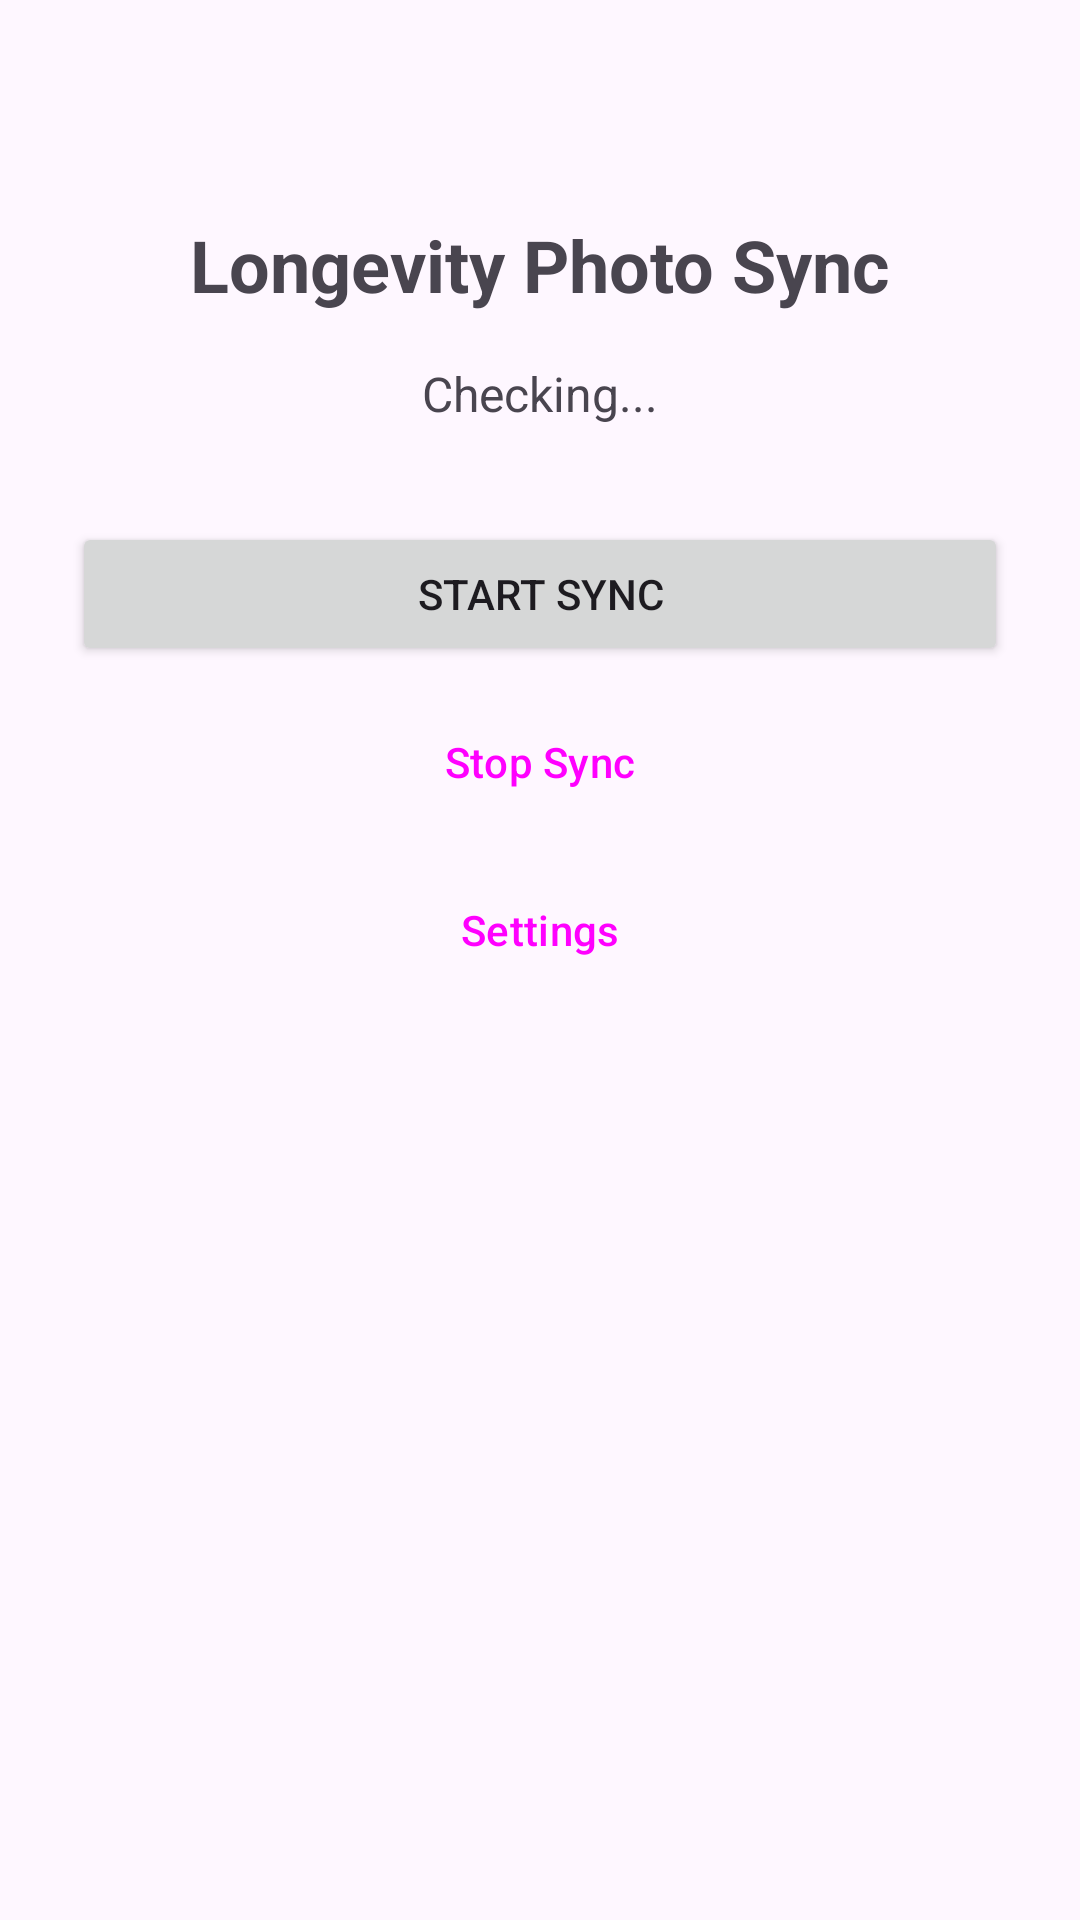

Produce the Android XML layout that renders to this screen, including the resource entries it uses.
<!-- AndroidManifest.xml: application theme Theme.LongevityPhotoSync -->
<!-- res/layout/activity_main.xml -->
<?xml version="1.0" encoding="utf-8"?>
<LinearLayout xmlns:android="http://schemas.android.com/apk/res/android"
    android:layout_width="match_parent"
    android:layout_height="match_parent"
    android:orientation="vertical"
    android:padding="24dp"
    android:gravity="center_horizontal">

    <TextView
        android:layout_width="wrap_content"
        android:layout_height="wrap_content"
        android:text="@string/app_name"
        android:textSize="24sp"
        android:textStyle="bold"
        android:layout_marginBottom="16dp"
        android:layout_marginTop="48dp" />

    <TextView
        android:id="@+id/status_text"
        android:layout_width="wrap_content"
        android:layout_height="wrap_content"
        android:text="Checking..."
        android:textSize="16sp"
        android:layout_marginBottom="32dp" />

    <Button
        android:id="@+id/start_button"
        android:layout_width="match_parent"
        android:layout_height="wrap_content"
        android:text="Start Sync"
        android:layout_marginBottom="8dp" />

    <Button
        android:id="@+id/stop_button"
        android:layout_width="match_parent"
        android:layout_height="wrap_content"
        android:text="Stop Sync"
        style="@style/Widget.Material3.Button.OutlinedButton"
        android:layout_marginBottom="8dp" />

    <Button
        android:id="@+id/settings_button"
        android:layout_width="match_parent"
        android:layout_height="wrap_content"
        android:text="Settings"
        style="@style/Widget.Material3.Button.TextButton" />

    <ScrollView
        android:layout_width="match_parent"
        android:layout_height="0dp"
        android:layout_weight="1"
        android:layout_marginTop="16dp">
        <TextView
            android:id="@+id/log_text"
            android:layout_width="match_parent"
            android:layout_height="wrap_content"
            android:textSize="12sp"
            android:fontFamily="monospace" />
    </ScrollView>

</LinearLayout>
<!-- resources referenced by this layout -->
<resources>
  <string name="app_name">Longevity Photo Sync</string>
  <style name="Theme.LongevityPhotoSync" parent="Base.Theme.LongevityPhotoSync" />
  <style name="Base.Theme.LongevityPhotoSync" parent="Theme.Material3.DayNight.NoActionBar">
          
          
      </style>
</resources>
